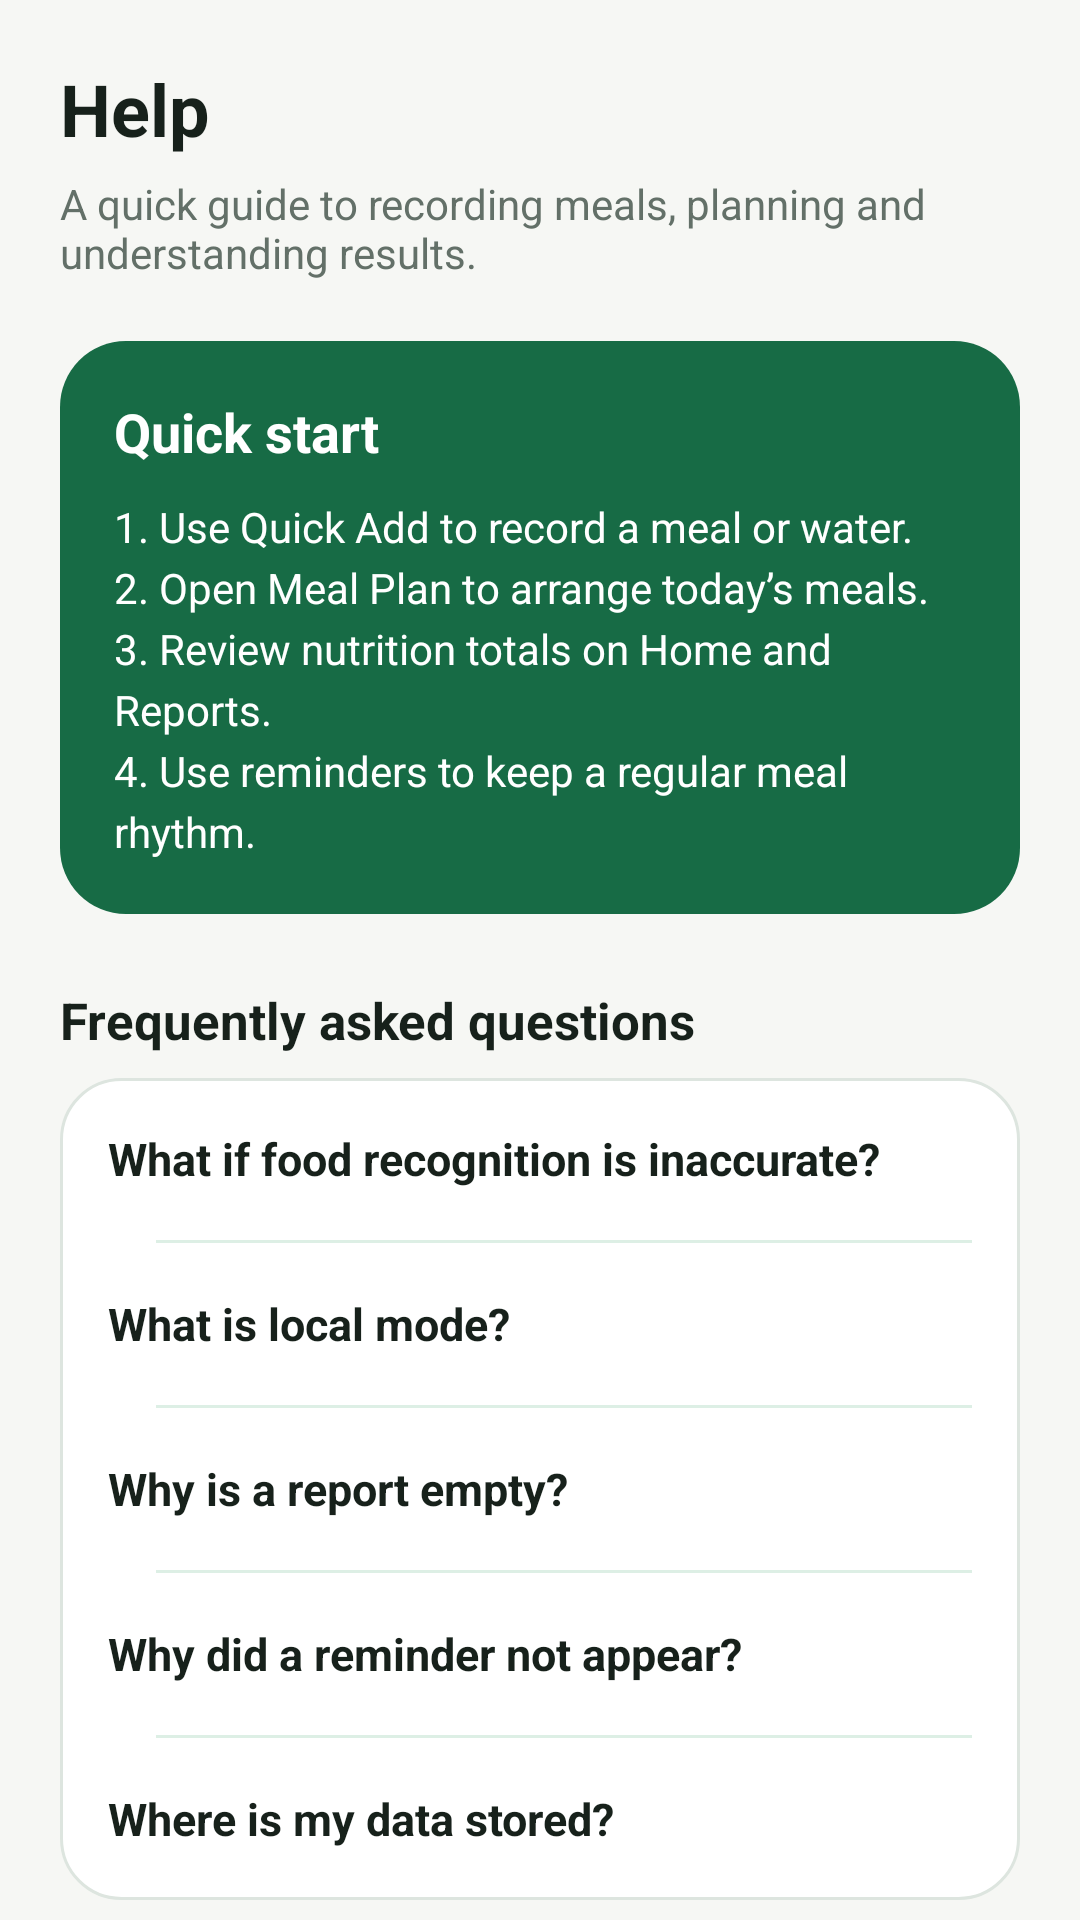

This screen was rendered from an Android layout file. Write that file and the resources it references.
<!-- AndroidManifest.xml: application theme Theme.Careium -->
<!-- res/layout/fragment_help.xml -->
<?xml version="1.0" encoding="utf-8"?>
<androidx.core.widget.NestedScrollView xmlns:android="http://schemas.android.com/apk/res/android"
    android:layout_width="match_parent"
    android:layout_height="match_parent"
    android:background="@color/mw_canvas"
    android:fillViewport="true">

    <LinearLayout
        android:layout_width="match_parent"
        android:layout_height="wrap_content"
        android:orientation="vertical"
        android:paddingStart="20dp"
        android:paddingTop="20dp"
        android:paddingEnd="20dp"
        android:paddingBottom="32dp">

        <TextView android:layout_width="wrap_content" android:layout_height="wrap_content" android:text="@string/help_title" android:textColor="@color/mw_ink" android:textSize="24sp" android:textStyle="bold" />
        <TextView android:layout_width="match_parent" android:layout_height="wrap_content" android:layout_marginTop="6dp" android:text="@string/help_subtitle" android:textColor="@color/mw_muted" android:textSize="14sp" />

        <LinearLayout
            android:layout_width="match_parent"
            android:layout_height="wrap_content"
            android:layout_marginTop="20dp"
            android:background="@drawable/mw_primary_card"
            android:orientation="vertical"
            android:padding="18dp">
            <TextView android:layout_width="wrap_content" android:layout_height="wrap_content" android:text="@string/help_quick_start" android:textColor="@color/white" android:textSize="18sp" android:textStyle="bold" />
            <TextView android:layout_width="match_parent" android:layout_height="wrap_content" android:layout_marginTop="10dp" android:lineSpacingExtra="4dp" android:text="@string/help_quick_start_steps" android:textColor="@color/white" android:textSize="14sp" />
        </LinearLayout>

        <TextView android:layout_width="wrap_content" android:layout_height="wrap_content" android:layout_marginTop="24dp" android:text="@string/help_faq" android:textColor="@color/mw_ink" android:textSize="17sp" android:textStyle="bold" />

        <LinearLayout
            android:layout_width="match_parent"
            android:layout_height="wrap_content"
            android:layout_marginTop="8dp"
            android:background="@drawable/mw_surface_card"
            android:orientation="vertical"
            android:paddingStart="16dp"
            android:paddingEnd="16dp">

            <TextView android:id="@+id/question_recognition" style="@style/MenuWise.HelpQuestion" android:text="@string/help_q_recognition" />
            <TextView android:id="@+id/answer_recognition" style="@style/MenuWise.HelpAnswer" android:text="@string/help_a_recognition" />
            <View style="@style/MenuWise.SettingsDivider" />
            <TextView android:id="@+id/question_offline" style="@style/MenuWise.HelpQuestion" android:text="@string/help_q_offline" />
            <TextView android:id="@+id/answer_offline" style="@style/MenuWise.HelpAnswer" android:text="@string/help_a_offline" />
            <View style="@style/MenuWise.SettingsDivider" />
            <TextView android:id="@+id/question_report" style="@style/MenuWise.HelpQuestion" android:text="@string/help_q_report" />
            <TextView android:id="@+id/answer_report" style="@style/MenuWise.HelpAnswer" android:text="@string/help_a_report" />
            <View style="@style/MenuWise.SettingsDivider" />
            <TextView android:id="@+id/question_reminder" style="@style/MenuWise.HelpQuestion" android:text="@string/help_q_reminder" />
            <TextView android:id="@+id/answer_reminder" style="@style/MenuWise.HelpAnswer" android:text="@string/help_a_reminder" />
            <View style="@style/MenuWise.SettingsDivider" />
            <TextView android:id="@+id/question_data" style="@style/MenuWise.HelpQuestion" android:text="@string/help_q_data" />
            <TextView android:id="@+id/answer_data" style="@style/MenuWise.HelpAnswer" android:text="@string/help_a_data" />
        </LinearLayout>

        <TextView android:layout_width="match_parent" android:layout_height="wrap_content" android:layout_marginTop="18dp" android:gravity="center" android:text="@string/help_health_notice" android:textColor="@color/mw_muted" android:textSize="12sp" />
    </LinearLayout>
</androidx.core.widget.NestedScrollView>
<!-- resources referenced by this layout -->
<resources>
  <color name="mw_canvas">#F6F7F4</color>
  <color name="mw_ink">#17211B</color>
  <color name="mw_muted">#637068</color>
  <color name="white">#FFFFFFFF</color>
  <!-- drawable mw_primary_card (drawable) -->
  <?xml version="1.0" encoding="utf-8"?>
  <shape xmlns:android="http://schemas.android.com/apk/res/android" android:shape="rectangle">
      <solid android:color="@color/mw_primary" />
      <corners android:radius="22dp" />
  </shape>
  <!-- drawable mw_surface_card (drawable) -->
  <shape xmlns:android="http://schemas.android.com/apk/res/android">
      <solid android:color="@color/mw_surface"/><corners android:radius="20dp"/>
      <stroke android:width="1dp" android:color="@color/mw_border"/>
  </shape>
  <string name="help_a_data">Local-mode data stays on this phone. Signed-in profile and nutrition data may sync through Firebase. AI requests follow the service configured in AI nutrition settings.</string>
  <string name="help_a_offline">Local mode works without signing in. Meal plans, diary entries and water records are stored only on this device and are not automatically restored after uninstalling the app.</string>
  <string name="help_a_recognition">Use a clear, well-lit photo with one main dish. Review the food name, portion and nutrition result before saving. AI estimates are references rather than medical measurements.</string>
  <string name="help_a_reminder">Check that notification and exact-alarm permissions are allowed, and that battery optimization is not restricting MenuWise. Then set the reminder again.</string>
  <string name="help_a_report">Reports require saved meal records in the selected period. Record meals first, then return to Reports. In account mode, also check the network connection.</string>
  <string name="help_faq">Frequently asked questions</string>
  <string name="help_health_notice">MenuWise provides dietary reference information and does not replace medical diagnosis or professional nutrition advice.</string>
  <string name="help_q_data">Where is my data stored?</string>
  <string name="help_q_offline">What is local mode?</string>
  <string name="help_q_recognition">What if food recognition is inaccurate?</string>
  <string name="help_q_reminder">Why did a reminder not appear?</string>
  <string name="help_q_report">Why is a report empty?</string>
  <string name="help_quick_start">Quick start</string>
  <string name="help_quick_start_steps">1. Use Quick Add to record a meal or water.\n2. Open Meal Plan to arrange today’s meals.\n3. Review nutrition totals on Home and Reports.\n4. Use reminders to keep a regular meal rhythm.</string>
  <string name="help_subtitle">A quick guide to recording meals, planning and understanding results.</string>
  <string name="help_title">Help</string>
  <style name="MenuWise.HelpQuestion" parent="MenuWise.SettingsRow">
          <item name="android:paddingStart">0dp</item>
          <item name="android:paddingEnd">0dp</item>
          <item name="android:textStyle">bold</item>
      </style>
  <style name="MenuWise.SettingsDivider" parent="">
          <item name="android:layout_width">match_parent</item>
          <item name="android:layout_height">1dp</item>
          <item name="android:layout_marginStart">16dp</item>
          <item name="android:background">@color/mw_primary_soft</item>
      </style>
  <style name="Theme.Careium" parent="Theme.MenuWise.Base" />
  <color name="mw_primary">#176B45</color>
  <color name="mw_surface">#FFFFFFFF</color>
  <color name="mw_border">#DDE5DF</color>
  <color name="mw_primary_soft">#DDEFE5</color>
  <color name="mw_calories">#E4892E</color>
</resources>
